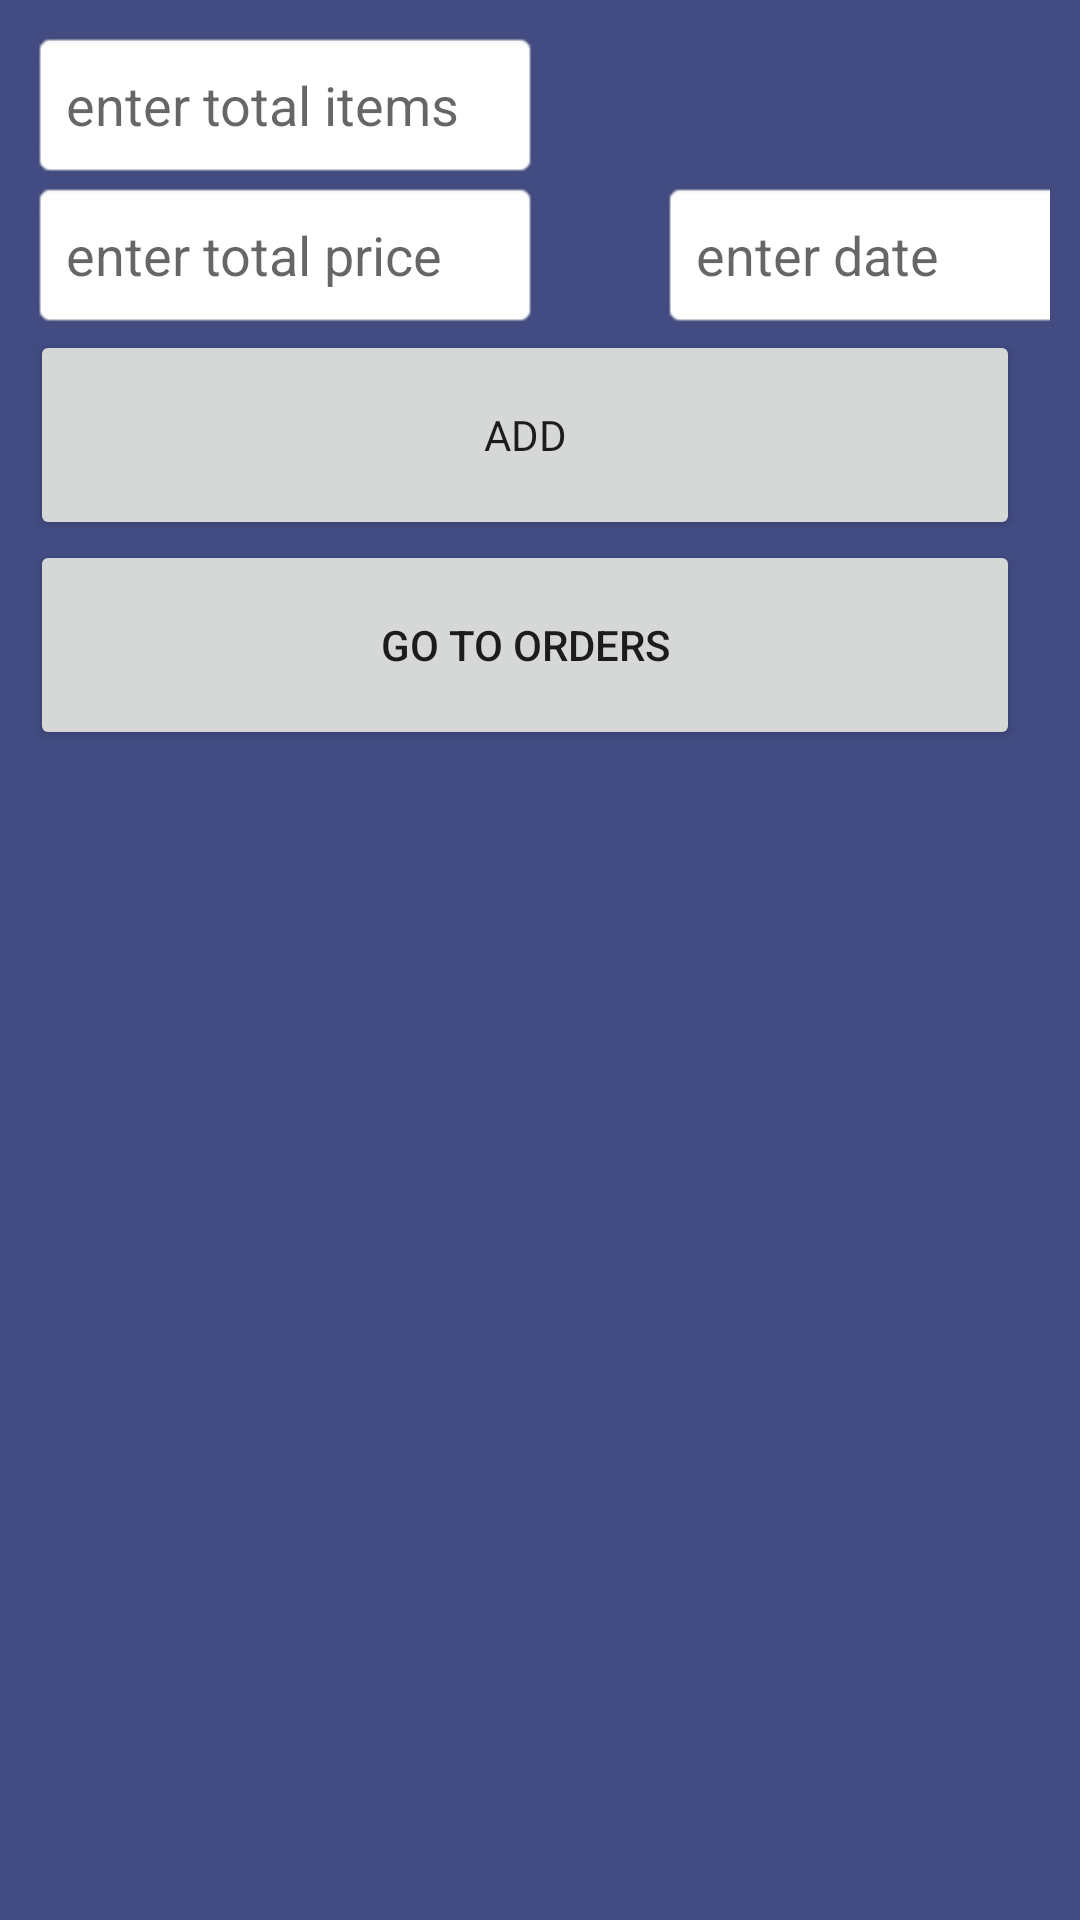

Reconstruct the res/layout file that produces this screen, plus the resources it refers to.
<!-- AndroidManifest.xml: application theme Theme.Shrekrestaurant -->
<!-- res/layout/activity_add_page.xml -->
<?xml version="1.0" encoding="utf-8"?>
<LinearLayout xmlns:android="http://schemas.android.com/apk/res/android"
    xmlns:app="http://schemas.android.com/apk/res-auto"
    xmlns:tools="http://schemas.android.com/tools"
    android:layout_width="match_parent"
    android:layout_height="match_parent"
    android:background="#424C83"
    android:orientation="vertical"
    android:padding="10dp"
    tools:context=".Orders.add_page">

    <LinearLayout
        android:layout_width="match_parent"
        android:layout_height="wrap_content"
        android:orientation="horizontal">


        <EditText
            android:id="@+id/edit_text_item"
            android:layout_width="170dp"
            android:layout_height="50dp"
            android:background="@android:drawable/editbox_background"
            android:hint="enter total items"
            android:padding="12dp"
            tools:ignore="TextContrastCheck" />
    </LinearLayout>

    <LinearLayout
        android:layout_width="match_parent"
        android:layout_height="wrap_content"
        android:orientation="horizontal">

        <EditText
            android:id="@+id/edit_text_price"
            android:layout_width="170dp"
            android:layout_height="50dp"
            android:background="@android:drawable/editbox_background"
            android:hint="enter total price"
            android:inputType="number"
            android:padding="12dp"

            tools:ignore="TextContrastCheck" />

        <EditText
            android:id="@+id/edit_text_date"
            android:layout_width="170dp"
            android:layout_height="50dp"
            android:layout_marginLeft="40dp"
            android:background="@android:drawable/editbox_background"
            android:hint="enter date"
            android:inputType="number"
            android:padding="12dp"
            tools:ignore="TextContrastCheck" />

    </LinearLayout>

    <Button
        android:id="@+id/bt_add"
        android:layout_width="match_parent"

        android:layout_height="70dp"
        android:layout_marginRight="10dp"
        android:fontFamily="@font/bungee"
        android:onClick="addfun"
        android:text="Add"></Button>

    <Button
        android:id="@+id/btn_gotoorders"
        android:layout_width="match_parent"
        android:layout_height="70dp"
        android:layout_marginRight="10dp"
        android:text="go to orders"></Button>
</LinearLayout>
<!-- resources referenced by this layout -->
<resources>
  <style name="Theme.Shrekrestaurant" parent="Theme.MaterialComponents.DayNight.DarkActionBar">
          
          <item name="colorPrimary">@color/purple_500</item>
          <item name="colorPrimaryVariant">@color/purple_700</item>
          <item name="colorOnPrimary">@color/white</item>
          
          <item name="colorSecondary">@color/teal_200</item>
          <item name="colorSecondaryVariant">@color/teal_700</item>
          <item name="colorOnSecondary">@color/black</item>
          
          <item name="android:statusBarColor" tools:targetApi="l">?attr/colorPrimaryVariant</item>
          
      </style>
  <!-- not gathered from this repository: default colours our renderer supplied (Android Studio template values) -->
  <color name="purple_500">#FF6200EE</color>
  <color name="purple_700">#FF3700B3</color>
  <color name="teal_200">#FF03DAC5</color>
  <color name="teal_700">#FF018786</color>
  <color name="black">#FF000000</color>
  <color name="white">#FFFFFFFF</color>
</resources>
